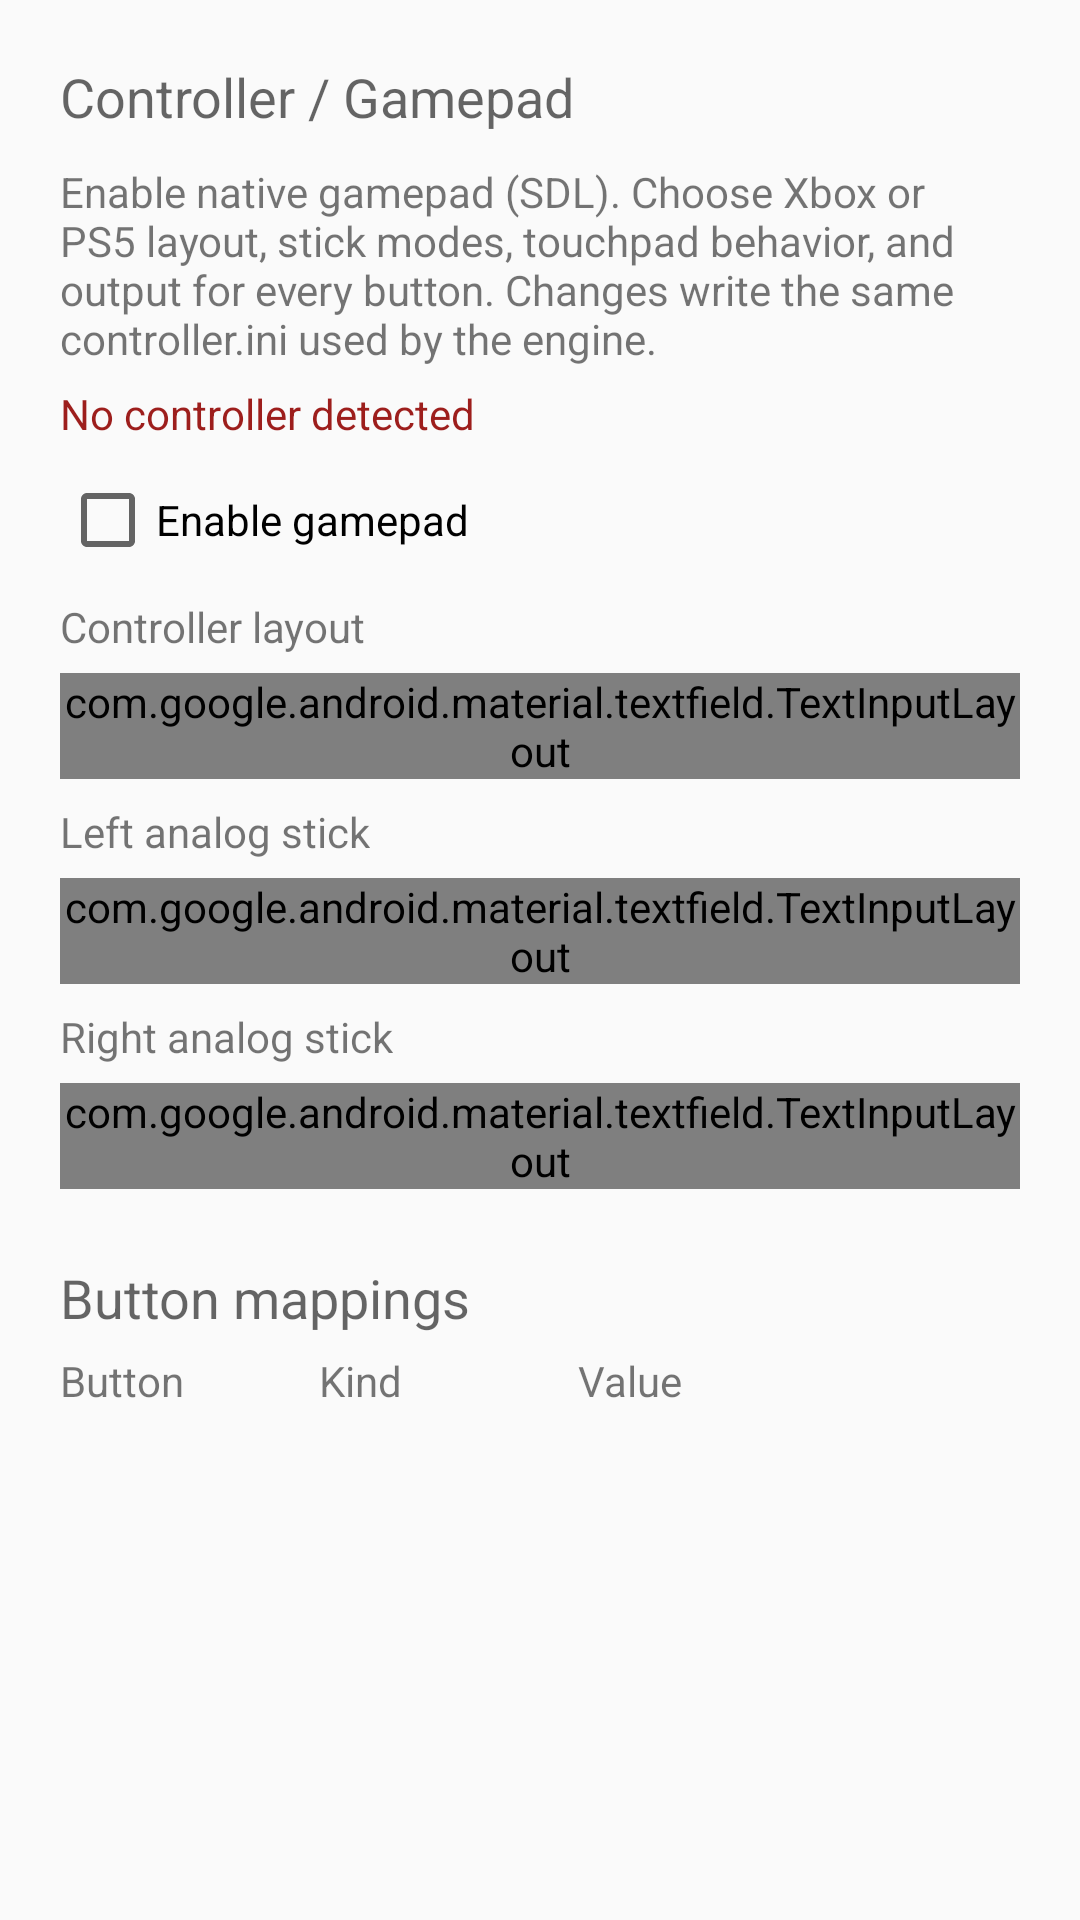

Here is an Android app screen rendered from its layout file. Give the layout XML and the strings, colors and styles it references.
<!-- AndroidManifest.xml: application theme AppTheme -->
<!-- res/layout/fragment_launcher_controller.xml -->
<?xml version="1.0" encoding="utf-8"?>
<ScrollView xmlns:android="http://schemas.android.com/apk/res/android"
    xmlns:app="http://schemas.android.com/apk/res-auto"
    android:layout_width="match_parent"
    android:layout_height="match_parent">

    <LinearLayout
        android:layout_width="match_parent"
        android:layout_height="wrap_content"
        android:layout_margin="20dp"
        android:orientation="vertical">

        <TextView
            android:id="@+id/controllerInfoTitle"
            android:layout_width="wrap_content"
            android:layout_height="wrap_content"
            android:layout_marginBottom="10dp"
            android:text="@string/controller_info_title_text"
            android:textAppearance="@style/TextAppearance.AppCompat.Medium" />

        <TextView
            android:id="@+id/controllerInfoText"
            android:layout_width="wrap_content"
            android:layout_height="wrap_content"
            android:layout_marginBottom="6dp"
            android:text="@string/controller_info_text" />

        <TextView
            android:id="@+id/controllerStatusText"
            android:layout_width="wrap_content"
            android:layout_height="wrap_content"
            android:layout_marginBottom="10dp"
            android:text="@string/controller_status_none"
            android:textColor="@color/colorAccent" />

        <CheckBox
            android:id="@+id/controllerEnableChip"
            android:layout_width="wrap_content"
            android:layout_height="wrap_content"
            android:layout_marginBottom="10dp"
            android:text="@string/controller_enable_label" />

        <TextView
            android:id="@+id/controllerLayoutLabel"
            android:layout_width="wrap_content"
            android:layout_height="wrap_content"
            android:layout_marginBottom="6dp"
            android:text="@string/controller_layout_label" />

        <com.google.android.material.textfield.TextInputLayout
            style="@style/LauncherOutlinedSpinner"
            android:hint="@string/controller_layout_field_label">
            <Spinner
                android:id="@+id/controllerLayoutSpinner"
                android:layout_width="match_parent"
                android:layout_height="wrap_content" />
        </com.google.android.material.textfield.TextInputLayout>

        <TextView
            android:id="@+id/controllerLeftStickLabel"
            android:layout_width="wrap_content"
            android:layout_height="wrap_content"
            android:layout_marginBottom="6dp"
            android:text="@string/controller_left_stick_label" />

        <com.google.android.material.textfield.TextInputLayout
            style="@style/LauncherOutlinedSpinner"
            android:hint="@string/controller_left_stick_field_label">
            <Spinner
                android:id="@+id/leftStickSpinner"
                android:layout_width="match_parent"
                android:layout_height="wrap_content" />
        </com.google.android.material.textfield.TextInputLayout>

        <TextView
            android:id="@+id/controllerRightStickLabel"
            android:layout_width="wrap_content"
            android:layout_height="wrap_content"
            android:layout_marginBottom="6dp"
            android:text="@string/controller_right_stick_label" />

        <com.google.android.material.textfield.TextInputLayout
            style="@style/LauncherOutlinedSpinner"
            android:hint="@string/controller_right_stick_field_label">
            <Spinner
                android:id="@+id/rightStickSpinner"
                android:layout_width="match_parent"
                android:layout_height="wrap_content" />
        </com.google.android.material.textfield.TextInputLayout>

        <LinearLayout
            android:id="@+id/touchpadSettingsGroup"
            android:layout_width="match_parent"
            android:layout_height="wrap_content"
            android:orientation="vertical"
            android:visibility="gone">
            <com.google.android.material.textfield.TextInputLayout
                style="@style/LauncherOutlinedSpinner"
                android:hint="@string/controller_touchpad_field_label">
                <Spinner
                    android:id="@+id/touchpadModeSpinner"
                    android:layout_width="match_parent"
                    android:layout_height="wrap_content" />
            </com.google.android.material.textfield.TextInputLayout>
            <TextView
                android:id="@+id/touchpadSensitivityLabel"
                android:layout_width="wrap_content"
                android:layout_height="wrap_content"
                android:layout_marginTop="6dp" />
            <SeekBar
                android:id="@+id/touchpadSensitivityBar"
                android:layout_width="match_parent"
                android:layout_height="wrap_content"
                android:max="3800" />
            <com.google.android.material.textfield.TextInputLayout
                style="@style/LauncherOutlinedSpinner"
                android:hint="@string/controller_touchpad_output_field_label">
                <Spinner
                    android:id="@+id/touchpadOutputSpinner"
                    android:layout_width="match_parent"
                    android:layout_height="wrap_content" />
            </com.google.android.material.textfield.TextInputLayout>
        </LinearLayout>

        <TextView
            android:layout_width="wrap_content"
            android:layout_height="wrap_content"
            android:layout_marginTop="16dp"
            android:text="@string/controller_bindings_label"
            android:textAppearance="@style/TextAppearance.AppCompat.Medium" />
        <LinearLayout
            android:layout_width="match_parent"
            android:layout_height="wrap_content"
            android:orientation="horizontal"
            android:paddingTop="6dp"
            android:paddingBottom="4dp">
            <TextView
                android:layout_width="0dp"
                android:layout_height="wrap_content"
                android:layout_weight="1"
                android:text="Button" />
            <TextView
                android:layout_width="0dp"
                android:layout_height="wrap_content"
                android:layout_weight="1"
                android:text="Kind" />
            <TextView
                android:layout_width="0dp"
                android:layout_height="wrap_content"
                android:layout_weight="1.7"
                android:text="Value" />
        </LinearLayout>
        <LinearLayout
            android:id="@+id/controllerBindingsContainer"
            android:layout_width="match_parent"
            android:layout_height="wrap_content"
            android:orientation="vertical" />
    </LinearLayout>
</ScrollView>
<!-- resources referenced by this layout -->
<resources>
  <color name="colorAccent">#9d1e1c</color>
  <string name="controller_bindings_label">Button mappings</string>
  <string name="controller_enable_label">Enable gamepad</string>
  <string name="controller_info_text">Enable native gamepad (SDL). Choose Xbox or PS5 layout, stick modes, touchpad behavior, and output for every button. Changes write the same controller.ini used by the engine.</string>
  <string name="controller_info_title_text">Controller / Gamepad</string>
  <string name="controller_layout_field_label">Controller layout</string>
  <string name="controller_layout_label">Controller layout</string>
  <string name="controller_left_stick_field_label">Left analog stick mode</string>
  <string name="controller_left_stick_label">Left analog stick</string>
  <string name="controller_right_stick_field_label">Right analog stick mode</string>
  <string name="controller_right_stick_label">Right analog stick</string>
  <string name="controller_status_none">No controller detected</string>
  <string name="controller_touchpad_field_label">Touchpad</string>
  <string name="controller_touchpad_output_field_label">Touchpad output</string>
  <style name="LauncherOutlinedSpinner" parent="Widget.MaterialComponents.TextInputLayout.OutlinedBox">
          <item name="android:layout_width">match_parent</item>
          <item name="android:layout_height">wrap_content</item>
          <item name="android:layout_marginBottom">8dp</item>
          <item name="boxBackgroundMode">none</item>
      </style>
  <style name="AppTheme" parent="Theme.AppCompat.Light.DarkActionBar">
          
          <item name="colorPrimary">@color/colorPrimary</item>
          <item name="colorPrimaryDark">@color/colorPrimaryDark</item>
          <item name="colorAccent">@color/colorAccent</item>
      </style>
  <color name="colorPrimary">#9d1e1c</color>
  <color name="colorPrimaryDark">#4e0f0e</color>
</resources>
